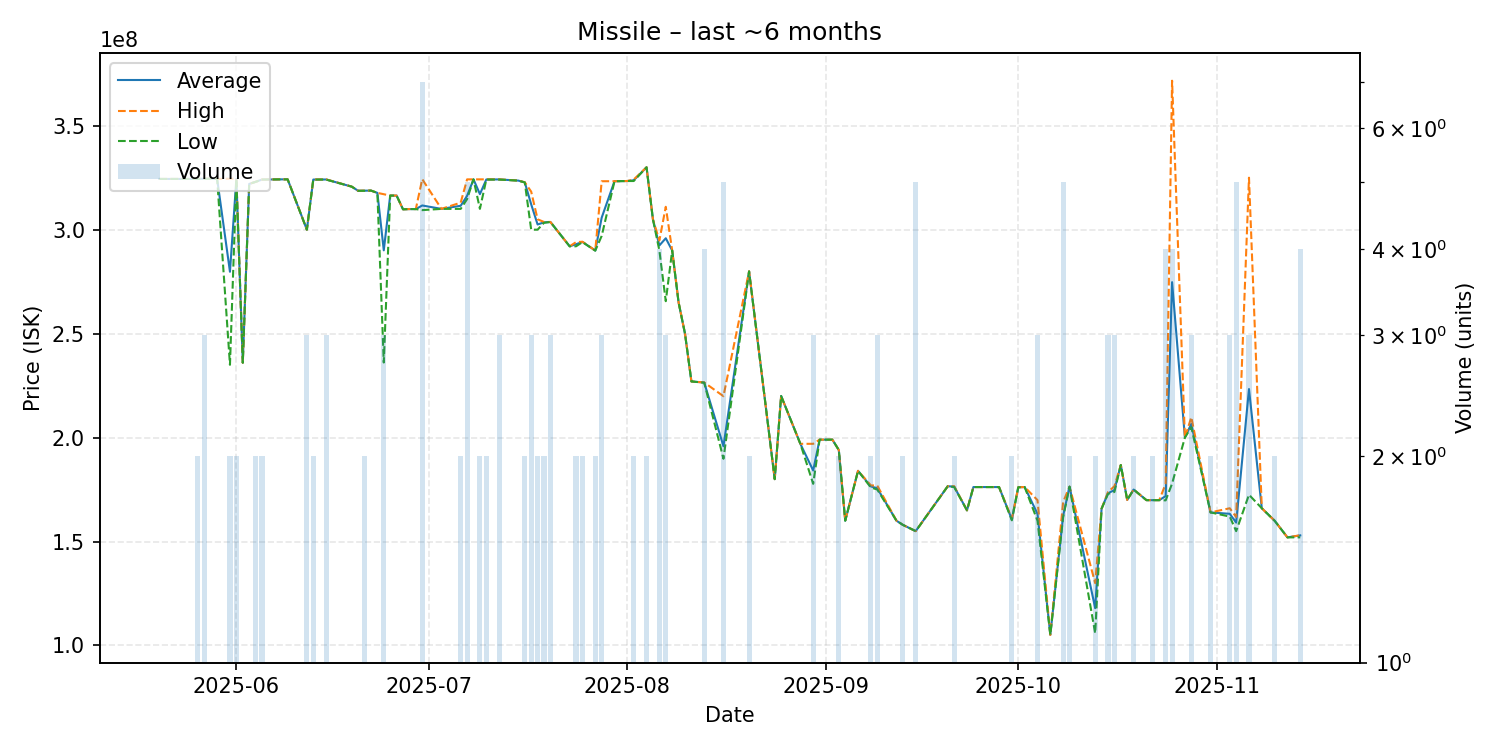

The data file committed next to this chart (first rows):
date, average, highest, lowest, order_count, volume
2025-05-20, 324400000, 324400000, 324400000, 1, 1
2025-05-21, 324400000, 324400000, 324400000, 1, 1
2025-05-22, 324400000, 324400000, 324400000, 1, 1
2025-05-24, 324400000, 324400000, 324400000, 1, 1
2025-05-25, 324400000, 324400000, 324400000, 1, 1
2025-05-26, 324450000, 324500000, 324400000, 2, 2
2025-05-27, 324500000, 324550000, 324450000, 3, 3
2025-05-29, 324400000, 324400000, 324400000, 1, 1
2025-05-31, 279750000, 324500000, 235000000, 2, 2
2025-06-01, 324450000, 324500000, 324400000, 2, 2
2025-06-02, 236000000, 236000000, 236000000, 1, 1
2025-06-03, 322000000, 322000000, 322000000, 1, 1
2025-06-04, 323000000, 323000000, 323000000, 2, 2
2025-06-05, 324100000, 324100000, 324100000, 2, 2
2025-06-08, 324200000, 324200000, 324200000, 1, 1
2025-06-09, 324200000, 324200000, 324200000, 1, 1
2025-06-12, 300000000, 300000000, 300000000, 1, 3
2025-06-13, 324100000, 324100000, 324100000, 2, 2
2025-06-15, 324133333, 324200000, 324100000, 3, 3
2025-06-19, 320700000, 320700000, 320700000, 1, 1
2025-06-20, 318700000, 318700000, 318700000, 1, 1
2025-06-21, 318750000, 318800000, 318700000, 2, 2
2025-06-22, 318800000, 318800000, 318800000, 1, 1
2025-06-23, 317700000, 317700000, 317700000, 1, 1
2025-06-24, 290066667, 317050000, 236100000, 3, 3
2025-06-25, 316400000, 316400000, 316400000, 1, 1
2025-06-26, 316400000, 316400000, 316400000, 1, 1
2025-06-27, 309800000, 309800000, 309800000, 1, 1
2025-06-28, 309900000, 309900000, 309900000, 1, 1
2025-06-29, 309900000, 309900000, 309900000, 1, 1
2025-06-30, 311642857, 324300000, 309400000, 5, 7
2025-07-03, 310000000, 310000000, 310000000, 1, 1
2025-07-06, 311500000, 313000000, 310000000, 2, 2
2025-07-07, 316280000, 324200000, 314700000, 4, 5
2025-07-08, 324200000, 324200000, 324200000, 1, 1
2025-07-09, 317100000, 324200000, 310000000, 2, 2
2025-07-10, 324150000, 324200000, 324100000, 2, 2
2025-07-12, 324166667, 324200000, 324100000, 3, 3
2025-07-15, 323600000, 323600000, 323600000, 1, 1
2025-07-16, 322750000, 322800000, 322700000, 2, 2
2025-07-17, 312200000, 318300000, 300000000, 3, 3
2025-07-18, 302500000, 305000000, 300000000, 2, 2
2025-07-19, 303500000, 303700000, 303300000, 2, 2
2025-07-20, 303700000, 303700000, 303700000, 3, 3
2025-07-23, 292000000, 292000000, 292000000, 1, 1
2025-07-24, 293000000, 294000000, 292000000, 2, 2
2025-07-25, 294100000, 294200000, 294000000, 2, 2
2025-07-27, 289950000, 290000000, 289900000, 2, 2
2025-07-28, 305766667, 323300000, 297000000, 3, 3
2025-07-30, 323300000, 323300000, 323300000, 1, 1
2025-08-01, 323400000, 323400000, 323400000, 1, 1
2025-08-02, 323750000, 324100000, 323400000, 2, 2
2025-08-04, 330000000, 330000000, 330000000, 1, 2
2025-08-05, 304900000, 304900000, 304900000, 1, 1
2025-08-06, 292400000, 294800000, 290000000, 2, 4
2025-08-07, 295866667, 311000000, 265600000, 3, 3
2025-08-08, 290000000, 290000000, 290000000, 1, 1
2025-08-09, 265000000, 265000000, 265000000, 1, 1
2025-08-10, 250000000, 250000000, 250000000, 1, 1
2025-08-11, 227000000, 227000000, 227000000, 1, 1
... 53 more rows
